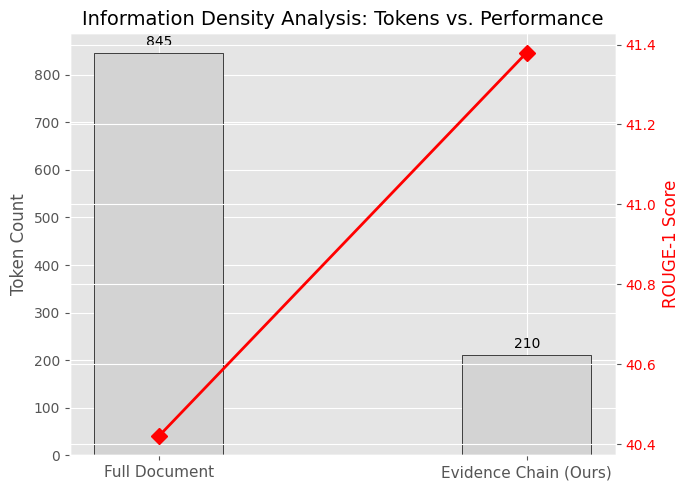

This figure's Python source:
import matplotlib.pyplot as plt

# --- 修正点：更改样式名称 ---
try:
    plt.style.use('seaborn-whitegrid')
except:
    plt.style.use('ggplot')

plt.rcParams['font.sans-serif'] = ['SimHei']
plt.rcParams['axes.unicode_minus'] = False

# 数据
labels = ['Full Document', 'Evidence Chain (Ours)']
tokens = [845, 210] # 假设的平均长度
rouge_scores = [40.42, 41.38] # 对应的 R-1 分数

x = range(len(labels))
width = 0.35

fig, ax1 = plt.subplots(figsize=(7, 5))

# 柱状图：Token 数量
bars = ax1.bar(x, tokens, width, label='Avg. Input Tokens', color='lightgray', edgecolor='black')
ax1.set_ylabel('Token Count', fontsize=12)
ax1.set_xticks(x)
ax1.set_xticklabels(labels, fontsize=11)
ax1.bar_label(bars, padding=3)

# 折线图：ROUGE 分数
ax2 = ax1.twinx()
ax2.plot(x, rouge_scores, color='red', marker='D', markersize=8, linewidth=2, label='ROUGE-1 Score')
ax2.set_ylabel('ROUGE-1 Score', color='red', fontsize=12)
ax2.tick_params(axis='y', labelcolor='red')

plt.title('Information Density Analysis: Tokens vs. Performance', fontsize=14)
plt.tight_layout()
# plt.savefig('token_efficiency.pdf')
plt.show()
